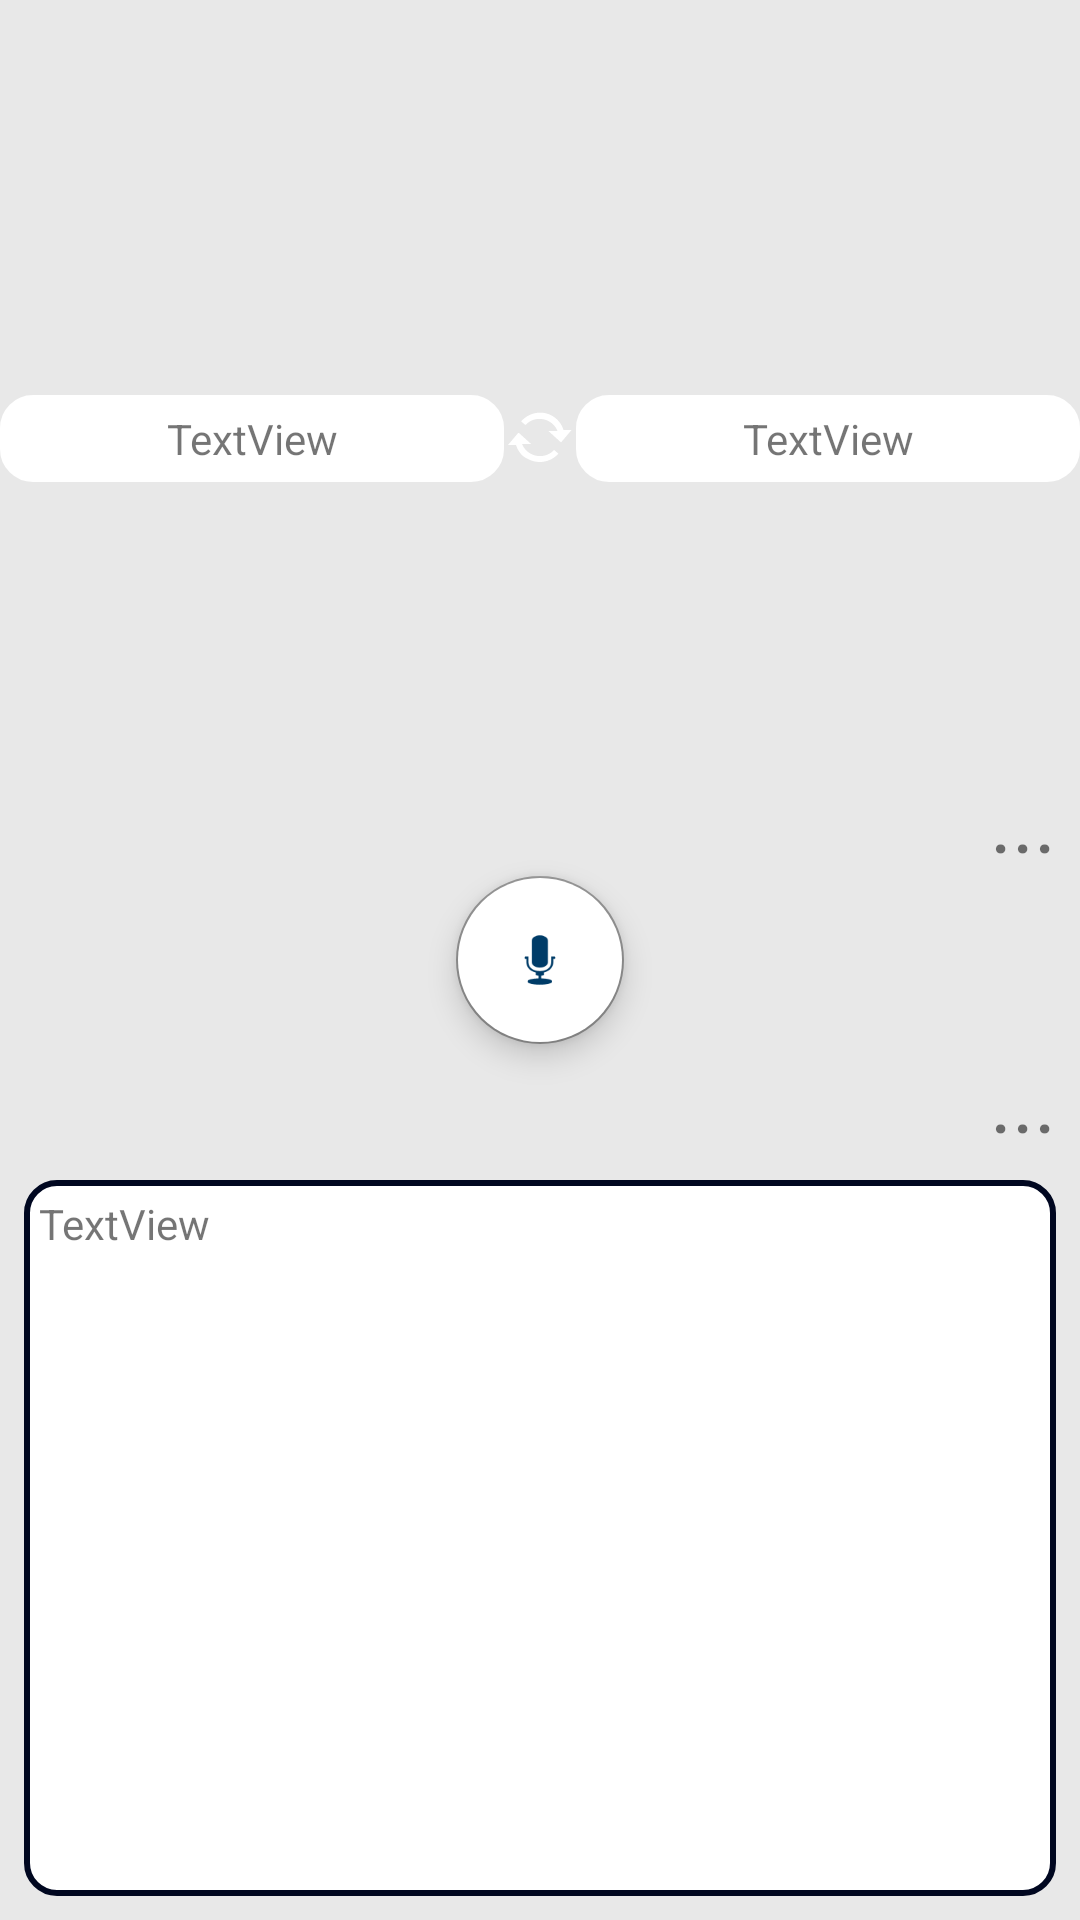

Write the Android layout XML for this screen, with the resource values it uses.
<!-- AndroidManifest.xml: application theme Theme.Translation_App -->
<!-- res/layout/fragment_home.xml -->
<?xml version="1.0" encoding="utf-8"?>
<androidx.constraintlayout.widget.ConstraintLayout xmlns:android="http://schemas.android.com/apk/res/android"
    xmlns:app="http://schemas.android.com/apk/res-auto"
    xmlns:tools="http://schemas.android.com/tools"
    android:id="@+id/speech_screen"
    android:layout_width="match_parent"
    android:layout_height="match_parent"
    tools:context=".ui.home.HomeFragment">

    
    
    
    
    
    
    
    


    <ImageView
        android:id="@+id/imageView4"
        android:layout_width="0dp"
        android:layout_height="0dp"
        android:background="#FFFFFF"
        android:backgroundTint="#E8E8E8"
        android:scaleType="fitXY"
        app:layout_constraintBottom_toBottomOf="parent"
        app:layout_constraintEnd_toEndOf="parent"
        app:layout_constraintHorizontal_bias="0.0"
        app:layout_constraintStart_toStartOf="parent"
        app:layout_constraintTop_toTopOf="parent"
        app:layout_constraintVertical_bias="0.0" />

    <com.google.android.material.floatingactionbutton.FloatingActionButton
        android:id="@+id/mic_button"
        android:layout_width="wrap_content"
        android:layout_height="wrap_content"
        android:backgroundTint="@color/white"
        android:clickable="true"
        android:src="@android:drawable/ic_btn_speak_now"
        app:layout_constraintBottom_toBottomOf="parent"
        app:layout_constraintEnd_toEndOf="parent"
        app:layout_constraintStart_toStartOf="parent"
        app:layout_constraintTop_toTopOf="parent" />

    <TextView
        android:id="@+id/speech_flag_in"
        android:layout_width="wrap_content"
        android:layout_height="wrap_content"
        android:layout_marginEnd="8dp"
        android:text="..."
        android:textSize="28sp"
        app:layout_constraintBottom_toTopOf="@+id/mic_button"
        app:layout_constraintEnd_toEndOf="parent" />

    <TextView
        android:id="@+id/speech_flag_out"
        android:layout_width="wrap_content"
        android:layout_height="wrap_content"
        android:layout_marginEnd="8dp"
        android:text="..."
        android:textSize="28sp"
        app:layout_constraintEnd_toEndOf="parent"
        app:layout_constraintTop_toBottomOf="@+id/mic_button" />


    <TextView
        android:id="@+id/transcript_view"
        android:layout_width="0dp"
        android:layout_height="0dp"
        android:layout_marginStart="8dp"
        android:layout_marginTop="8dp"
        android:layout_marginEnd="8dp"
        android:layout_marginBottom="8dp"
        android:background="@drawable/border"
        android:text="TextView"
        android:visibility="visible"
        app:layout_constraintBottom_toBottomOf="parent"
        app:layout_constraintEnd_toEndOf="parent"
        app:layout_constraintStart_toStartOf="parent"
        app:layout_constraintTop_toBottomOf="@+id/speech_flag_out" />

    <ImageView
        android:id="@+id/switch_button"
        android:layout_width="wrap_content"
        android:layout_height="wrap_content"
        android:src="@android:drawable/stat_notify_sync"
        app:layout_constraintBottom_toTopOf="@+id/mic_button"
        app:layout_constraintEnd_toEndOf="parent"
        app:layout_constraintStart_toStartOf="parent"
        app:layout_constraintTop_toTopOf="@+id/imageView4"
        app:srcCompat="@android:drawable/presence_online" />

    <TextView
        android:id="@+id/flag_in"
        android:layout_width="0dp"
        android:layout_height="wrap_content"
        android:background="@drawable/button_border_2"
        android:text="TextView"
        android:textAlignment="center"
        app:layout_constraintBottom_toBottomOf="@+id/switch_button"
        app:layout_constraintEnd_toStartOf="@+id/switch_button"
        app:layout_constraintStart_toStartOf="parent"
        app:layout_constraintTop_toTopOf="@+id/switch_button" />

    <TextView
        android:id="@+id/flag_out"
        android:layout_width="0dp"
        android:layout_height="wrap_content"
        android:background="@drawable/button_border_2"
        android:text="TextView"
        android:textAlignment="center"
        app:layout_constraintBottom_toBottomOf="@+id/switch_button"
        app:layout_constraintEnd_toEndOf="parent"
        app:layout_constraintStart_toEndOf="@+id/switch_button"
        app:layout_constraintTop_toTopOf="@+id/switch_button" />


</androidx.constraintlayout.widget.ConstraintLayout>
<!-- resources referenced by this layout -->
<resources>
  <color name="white">#FFFFFFFF</color>
  <!-- drawable border (drawable) -->
  <?xml version="1.0" encoding="utf-8"?>
  <selector xmlns:android="http://schemas.android.com/apk/res/android">
      <item>
          <shape xmlns:android="http://schemas.android.com/apk/res/android"
              android:shape="rectangle">
  
              <corners
                  android:bottomRightRadius="10dp"
                  android:radius="10dp" />
  
  
  
  
              <solid
                  android:color="@android:color/white" />
  
              <stroke
                  android:width="2dp"
                  android:color="#000720" />
  
              <padding
                  android:left="5dp"
                  android:top="5dp"
                  android:right="5dp"
                  android:bottom="5dp" />
          </shape>
      </item>
  </selector>
  <!-- drawable button_border_2 (drawable) -->
  <?xml version="1.0" encoding="utf-8"?>
  <selector xmlns:android="http://schemas.android.com/apk/res/android">
      <item>
          <shape xmlns:android="http://schemas.android.com/apk/res/android"
              android:shape="rectangle">
  
              <corners
                  android:bottomRightRadius="10dp"
                  android:radius="10dp" />
              
              
              
  
              <solid
                  android:color="#FFFFFF" />
  
              <stroke
                  android:width="2dp"
                  android:color="@color/white" />
  
              <padding
                  android:left="5dp"
                  android:top="5dp"
                  android:right="5dp"
                  android:bottom="5dp" />
          </shape>
      </item>
  </selector>
  <style name="Theme.Translation_App" parent="Theme.MaterialComponents.DayNight.DarkActionBar">
          
          <item name="colorPrimary">@color/white</item>  
          <item name="colorPrimaryVariant">@color/purple_700</item>
          <item name="colorOnPrimary">@color/white</item>
          
          <item name="colorSecondary">#888888</item>
          <item name="colorSecondaryVariant">@color/teal_700</item>
          <item name="colorOnSecondary">@color/dark_blue</item> 
          
          <item name="android:statusBarColor">?attr/colorPrimaryVariant</item>
          
          <item name="windowActionBar">false</item>
          <item name="windowNoTitle">true</item>
          <item name="alertDialogTheme">@style/AlertDialogTheme</item>
      </style>
  <color name="purple_700">#FF3700B3</color>
  <color name="teal_700">#FF018786</color>
  <color name="dark_blue">#003C68</color>
  <style name="AlertDialogTheme" parent="ThemeOverlay.MaterialComponents.Dialog.Alert">
          <item name="buttonBarNegativeButtonStyle">@style/NegativeButtonStyle</item>
      </style>
  <style name="NegativeButtonStyle" parent="Widget.MaterialComponents.Button.TextButton.Dialog">
          <item name="android:textColor">#000000</item>
      </style>
</resources>
